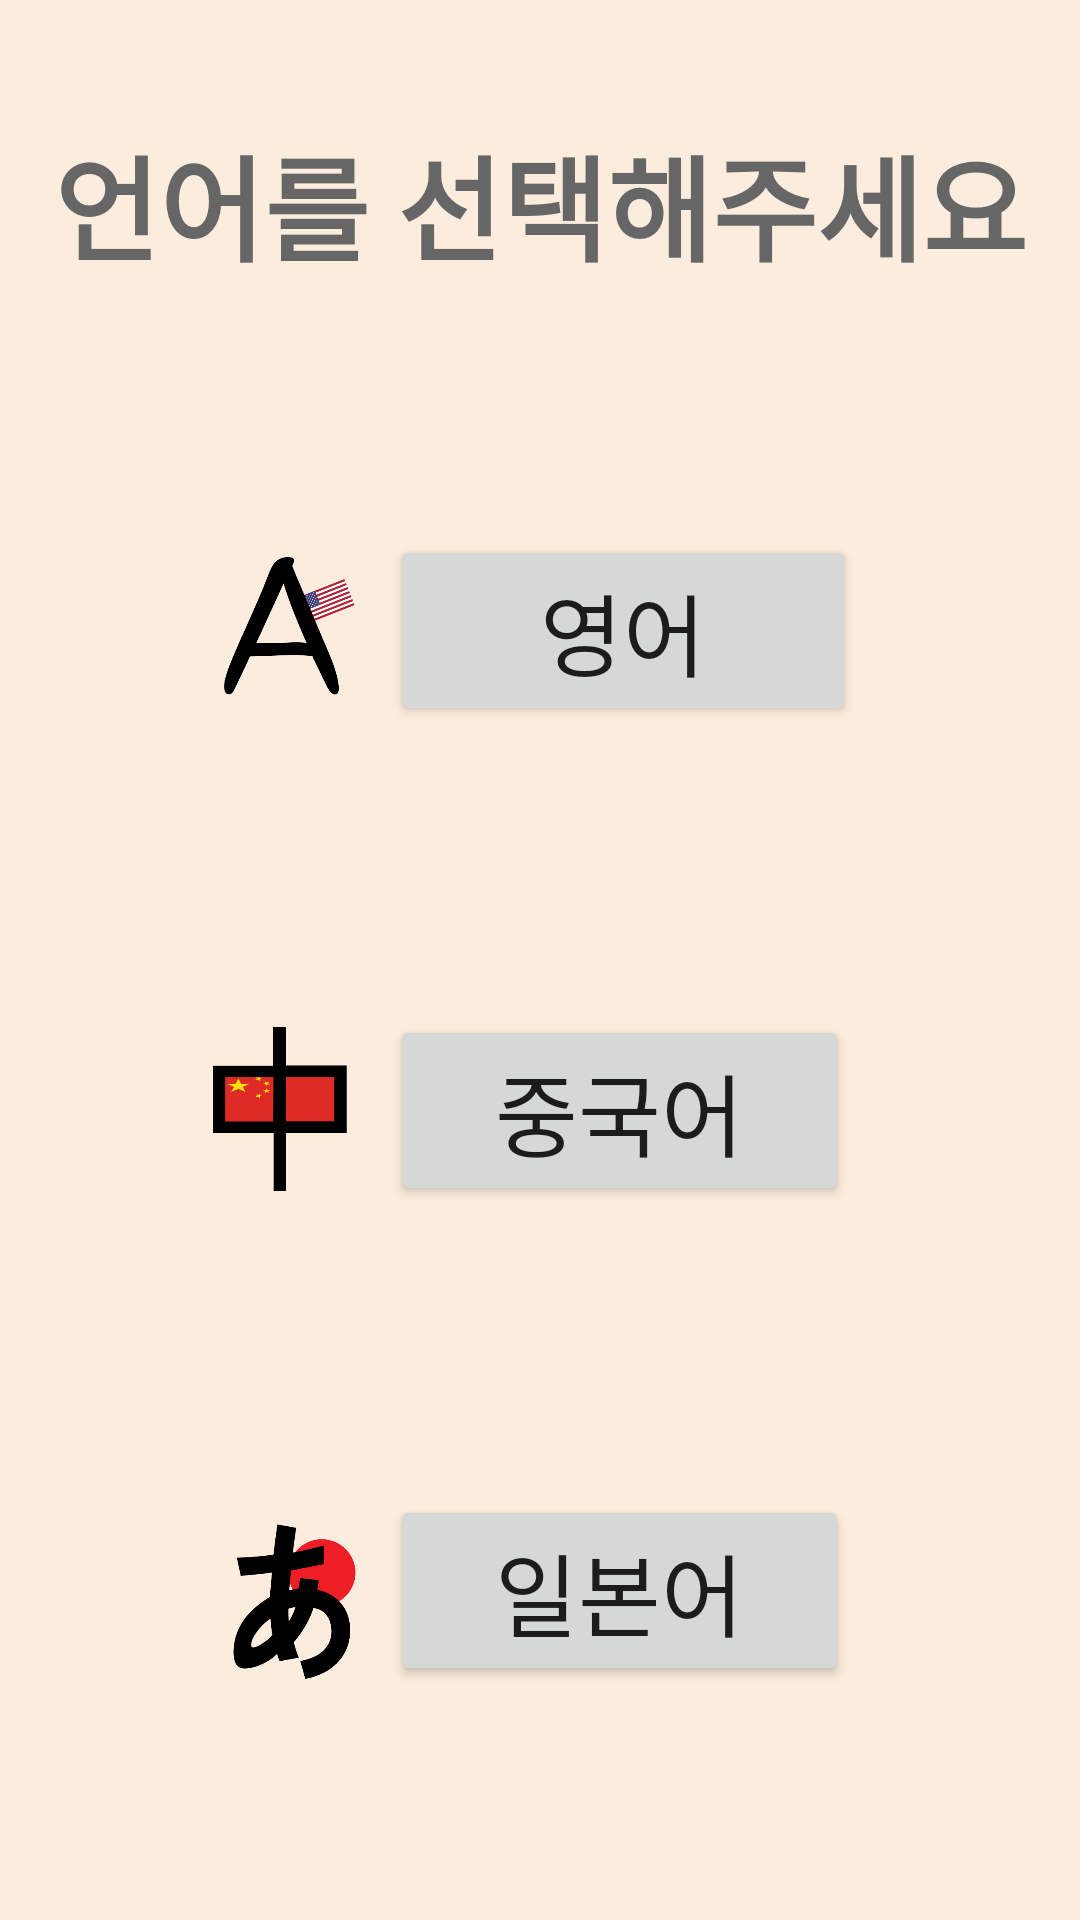

The Android layout XML behind this screen, and the referenced resources:
<!-- AndroidManifest.xml: application theme AppTheme -->
<!-- res/layout/activity_choise_activiy.xml -->
<?xml version="1.0" encoding="utf-8"?>
<androidx.constraintlayout.widget.ConstraintLayout xmlns:android="http://schemas.android.com/apk/res/android"
    xmlns:app="http://schemas.android.com/apk/res-auto"
    xmlns:tools="http://schemas.android.com/tools"
    android:layout_width="match_parent"
    android:layout_height="match_parent"
    tools:context=".ChoiseActiviy"
    android:background="#FCECDD">

    <LinearLayout
        android:layout_width="match_parent"
        android:layout_height="match_parent"
        android:orientation="vertical"

        >
        <TextView

        android:layout_width="match_parent"
        android:layout_height="wrap_content"
        android:text=" 언어를 선택해주세요 "
        android:textSize="38dp"
        android:gravity="center"

        android:layout_marginTop="40dp"
            android:textColor="#666666"
            android:textStyle="bold"

            />

        <LinearLayout
            android:layout_width="match_parent"
            android:layout_height="wrap_content"
            android:orientation="horizontal"
            android:layout_marginTop="80dp"
            >

            <ImageView
                android:layout_width="70dp"
                android:layout_height="70dp"
                app:srcCompat="@drawable/english_icon"
                android:layout_marginLeft="60dp"
                />

            <Button
                android:gravity="center"
                android:id="@+id/btneg"
                android:layout_gravity="center"
                android:layout_width="wrap_content"
                android:layout_height="wrap_content"
                android:text="영어"
                android:textSize="30dp"
                android:paddingRight="50dp"
                android:paddingLeft="50dp"/>

        </LinearLayout>

        <LinearLayout
            android:layout_width="match_parent"
            android:layout_height="wrap_content"
            android:orientation="horizontal"
            android:layout_marginTop="90dp"
            >

            <ImageView
                android:layout_width="70dp"
                android:layout_height="70dp"
                app:srcCompat="@drawable/chinice_icon"
                android:layout_marginLeft="60dp"
                />

            <Button
                android:gravity="center"
                android:id="@+id/btnch"
                android:layout_gravity="center"
                android:layout_width="wrap_content"
                android:layout_height="wrap_content"
                android:text="중국어"
                android:textSize="30dp"
                android:paddingRight="35dp"
                android:paddingLeft="35dp"/>

        </LinearLayout>

        <LinearLayout
            android:layout_width="match_parent"
            android:layout_height="wrap_content"
            android:orientation="horizontal"
            android:layout_marginTop="90dp"
            >

            <ImageView
                android:layout_width="70dp"
                android:layout_height="70dp"
                app:srcCompat="@drawable/japanes_icon"
                android:layout_marginLeft="60dp"
                />

            <Button
                android:gravity="center"
                android:id="@+id/btnjp"
                android:layout_gravity="center"
                android:layout_width="wrap_content"
                android:layout_height="wrap_content"
                android:paddingLeft="35dp"
                android:paddingRight="35dp"
                android:text="일본어"
                android:textSize="30dp" />

        </LinearLayout>


    </LinearLayout>
</androidx.constraintlayout.widget.ConstraintLayout>
<!-- resources referenced by this layout -->
<resources>
  <!-- drawable chinice_icon: gif bitmap (drawable-v24, 4836 bytes) -->
  <!-- drawable english_icon: gif bitmap (drawable-v24, 8104 bytes) -->
  <!-- drawable japanes_icon: gif bitmap (drawable-v24, 5553 bytes) -->
  <style name="AppTheme" parent="Theme.AppCompat.DayNight.NoActionBar">
          
          <item name="colorPrimary">@color/colorPrimary</item>
          <item name="colorPrimaryDark">@color/colorPrimaryDark</item>
          <item name="colorAccent">@color/colorAccent</item>
          <item name="windowNoTitle">true</item>
  
  
      </style>
  <color name="colorPrimary">#008577</color>
  <color name="colorPrimaryDark">#4CAF50</color>
  <color name="colorAccent">#D81B60</color>
</resources>
